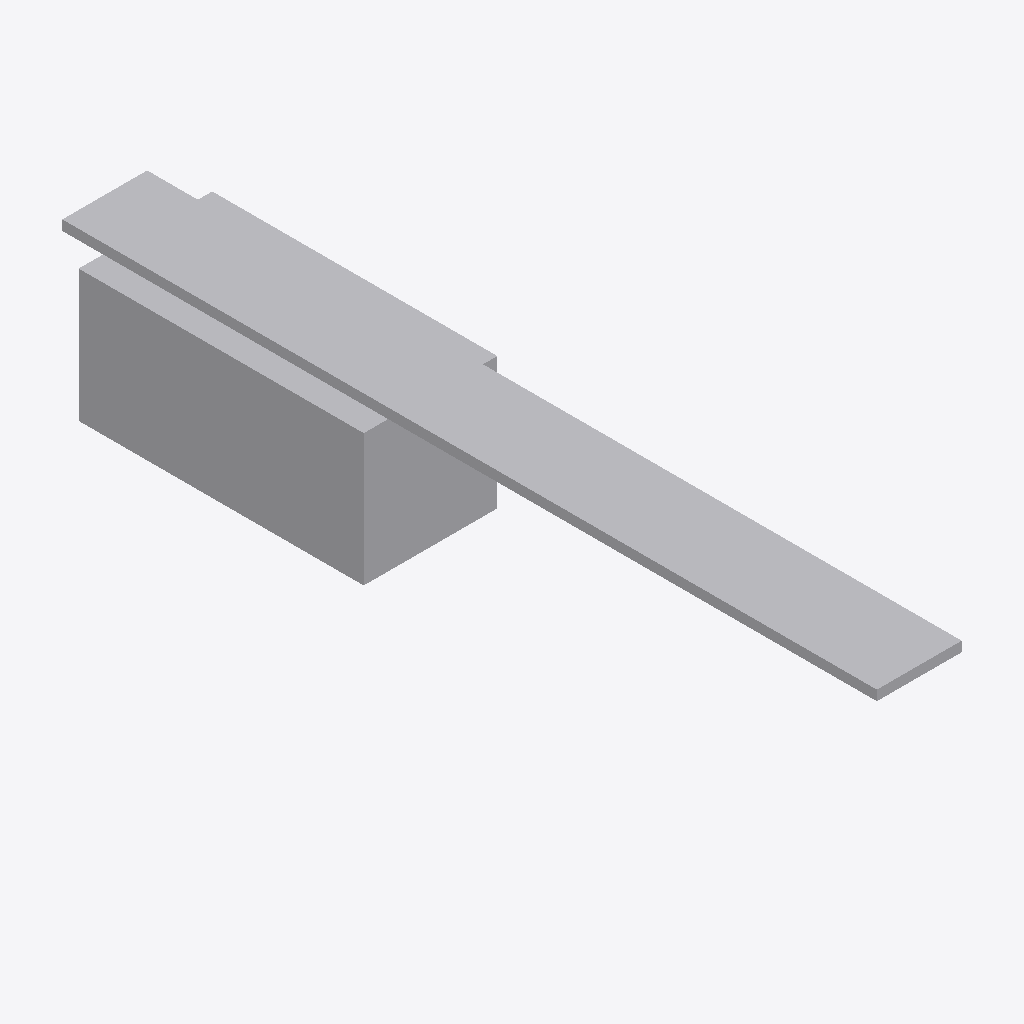
Isometric view of an IFC building model (IFC-SPF (STEP), schema IFC4, length unit metre), seen from the south-west, elements coloured by IFC class: 1 other element (light grey).
Extent 0.8 m × 4.9 m × 0.8 m (x, y, z). Storeys (1): Level 1 at 0.00 m. Elements (1): 1 IfcFurniture.

HEADER;
FILE_DESCRIPTION(('ViewDefinition [CoordinationView]'),'2;1');
FILE_NAME('','2026-11-09T20:49:42',(''),(''),'IfcOpenShell 0.8.0','IfcOpenShell 0.8.0','');
FILE_SCHEMA(('IFC4'));
ENDSEC;
DATA;
#9=IFCPROJECT('0Y_27jGt929xvFYglwrRnC',$,'Project',$,$,$,$,(#8),#5);
#10=IFCSITE('2bsptnTIHF$e9xmsw8SOt5',$,'Site',$,$,$,$,$,.ELEMENT.,$,$,$,$,$);
#12=IFCBUILDING('1JLeNZzSn3IQQZwv88fp$o',$,'Building',$,$,$,$,$,.ELEMENT.,$,$,$);
#16=IFCBUILDINGSTOREY('0Py5Pq_e9BawQaWnUbLFMC',$,'Level 1',$,$,#21,$,$,.ELEMENT.,0.0);
#18=IFCFURNITURE('1WZYe65s97UPHIUeSdU0hp',$,$,$,'Diving Board',#37,#42,$,.USERDEFINED.);
ENDSEC;
